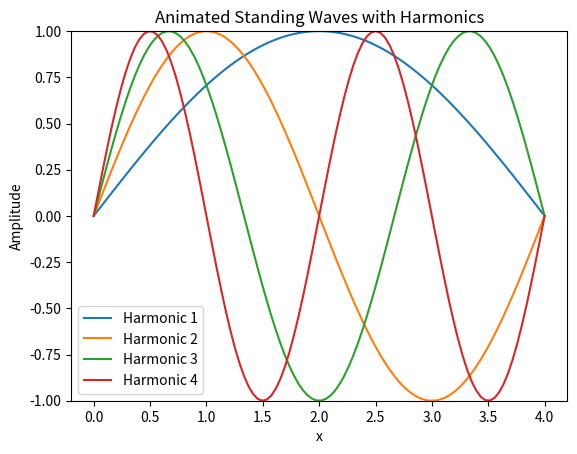

Source code (Python):
import matplotlib.pyplot as plt
import numpy as np
import matplotlib.animation as animation

# Parameters
A = 1  # Amplitude
L = 4  # Length
T = 2  # Period

# Generate data
x = np.linspace(0, L, 100)

fig, ax = plt.subplots()
lines = [
    ax.plot(x, A * np.sin(n * np.pi * x / L), label=f'Harmonic {n}')[0]
    for n in range(1, 5)
]

# Set up the plot
ax.set_title('Animated Standing Waves with Harmonics')
ax.set_xlabel('x')
ax.set_ylabel('Amplitude')
ax.set_ylim(-A, A)
ax.legend()

# Animation function
def animate(t):
    for n, line in enumerate(lines, start=1):
        y = A * np.sin(n * np.pi * x / L) * np.cos(2 * np.pi * t / T)
        line.set_ydata(y)
    return lines

# Create animation
ani = animation.FuncAnimation(fig, animate, frames=np.linspace(0, T, 200), interval=20, blit=True)

# Show the plot
plt.show()